Run: headless pygame with SDL's dummy video driver; simulated clock (each Clock.tick advances the game by its frame time, no real sleeping); random seed 0; keys injected as events and as key.get_pressed() state; no mouse input.
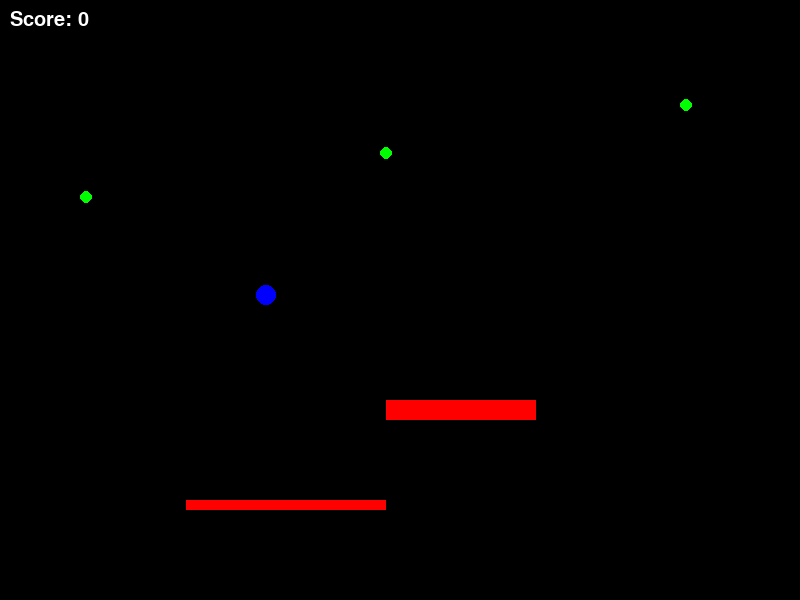
Frame 1 of 2 · flips 1–60 · no input
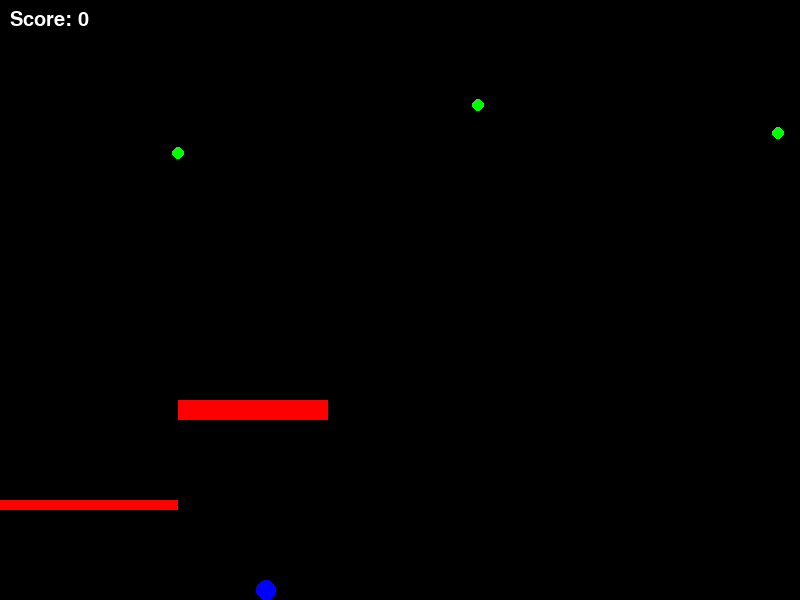
Frame 2 of 2 · flips 61–180 · tapped SPACE, RETURN · held RIGHT (→), D (game ended)

The pygame program that drew these frames:

import pygame
import random
import math
import sys

# Initialisation globale de pygame
pygame.init()

# Configuration de l'écran
WIDTH, HEIGHT = 800, 600
screen = pygame.display.set_mode((WIDTH, HEIGHT))
pygame.display.set_caption("Spidey Hook")
clock = pygame.time.Clock()

# Couleurs
WHITE = (255, 255, 255)
BLACK = (0, 0, 0)
BLUE = (0, 0, 255)
RED = (255, 0, 0)

# Polices
small_font = pygame.font.SysFont("Arial", 30)

# Constantes du jeu
MASS = 0.05
GRAVITATIONAL_CONST = 9.81
GRAVITY = MASS * GRAVITATIONAL_CONST
SPACE_BETWEEN_ROPES = 300
CAMERA_OFFSET = WIDTH // 3
ON_GROUND = False

class Rope:
    def __init__(self, x, y):
        self.anchor = pygame.Vector2(x, y)
        self.length = None

    def attach(self, ball):
        self.length = (ball.pos - self.anchor).length()
        ball.is_attached, ball.attached_rope = True, self
        ball.initial_velocity = ball.velocity.length()

    def update(self, ball):
        if ball.is_attached and ball.attached_rope == self:
            direction = ball.pos - self.anchor
            distance = direction.length()
            if distance > self.length:
                ball.pos = self.anchor + direction.normalize() * self.length

    def draw(self, screen, ball, camera_x):
        if ball.is_attached and ball.attached_rope == self:
            pygame.draw.line(screen, WHITE,
                             (self.anchor.x - camera_x, self.anchor.y),
                             (ball.pos.x - camera_x, ball.pos.y), 3)
        pygame.draw.circle(screen, (0, 255, 0), (self.anchor.x - camera_x, self.anchor.y), 6)

class Ball:
    def __init__(self, x, y, radius=10):
        self.pos = pygame.Vector2(x, y)
        self.radius = radius
        self.velocity = pygame.Vector2(8, 5)
        self.is_attached = False
        self.attached_rope = None
        self.state = ON_GROUND
        self.mass = 1.0


    def update(self, keys, platforms):
        if keys[pygame.K_SPACE]:
            if not self.is_attached:
                closest_rope = min(ropes, key=lambda rope: abs(rope.anchor.x - self.pos.x))
                closest_rope.attach(self)
        else:
            self.is_attached = False
            self.attached_rope = None

        if self.is_attached:
            direction = self.pos - self.attached_rope.anchor
            distance = direction.length()
            if distance > 0:
                direction.normalize_ip()
                theta = math.atan2(direction.x, direction.y)
                force_tangential = self.mass * GRAVITY * math.sin(theta)
                tangent = pygame.Vector2(-direction.y, direction.x)
                self.velocity += tangent * force_tangential
                self.pos += self.velocity
                current_distance = (self.pos - self.attached_rope.anchor).length()
                if abs(current_distance - self.attached_rope.length) > 1:
                    correction = direction * (self.attached_rope.length - current_distance)
                    self.pos += correction
                    self.velocity -= direction * direction.dot(self.velocity)
        else:
            self.velocity.y += GRAVITY
            self.pos += self.velocity

        if self.pos.y >= HEIGHT - self.radius:
            self.pos.y = HEIGHT - self.radius
            self.velocity.y = 0
            self.state = ON_GROUND

        for platform in platforms:
            if platform.rect.colliderect(pygame.Rect(self.pos.x - self.radius, self.pos.y - self.radius,
                                                   self.radius * 2, self.radius * 2)):
                self.velocity.y = -self.velocity.y * 1.3
                self.state = ON_GROUND
                self.is_attached = False

    def draw(self, screen, camera_x):
        pygame.draw.circle(screen, BLUE, (self.pos.x - camera_x, self.pos.y), self.radius)

class Platform:
    def __init__(self, x, y, width, height):
        self.rect = pygame.Rect(x, y, width, height)

    def draw(self, screen, camera_x):
        pygame.draw.rect(screen, RED, self.rect.move(-camera_x, 0))

def generate_rope_chain():
    return [Rope(WIDTH // 2 + i * SPACE_BETWEEN_ROPES, HEIGHT // 4 + random.randint(-50, 50)) for i in range(2)]

def generate_platforms():
    return [
        Platform(100, 400, 150, 10),
        Platform(300, 400, 200, 20),
        Platform(200, 400, 150, 20),
        Platform(800, 500, 200, 10),
        Platform(1000, 400, 150, 20),
        Platform(3000, 400, 100, 20)
    ]

# Initialisation des objets du jeu
ball = Ball(WIDTH // 2, HEIGHT // 2)
ropes = generate_rope_chain()
platforms = generate_platforms()
camera_x = 0
score = 0
score_increased = False

# Boucle principale du jeu
running = True
while running:
    for event in pygame.event.get():
        if event.type == pygame.QUIT:
            running = False


    keys = pygame.key.get_pressed()
    ball.update(keys, platforms)
    camera_x = ball.pos.x - CAMERA_OFFSET

    for rope in ropes:
        rope.update(ball)

    if ropes[-1].anchor.x - camera_x < WIDTH:
        ropes.append(Rope(ropes[-1].anchor.x + SPACE_BETWEEN_ROPES, HEIGHT // 4 + random.randint(-50, 50)))

    if ball.is_attached and ball.attached_rope and not score_increased:
        score += 1
        score_increased = True

    if not ball.is_attached:
        score_increased = False

    if ball.pos.y >= HEIGHT - ball.radius:
        running = False
    screen.fill(BLACK)
    for rope in ropes:
        rope.draw(screen, ball, camera_x)
    ball.draw(screen, camera_x)
    for platform in platforms:
        platform.draw(screen, camera_x)

    score_text = small_font.render(f'Score: {score}', True, WHITE)
    screen.blit(score_text, (10, 10))

    pygame.display.flip()
    clock.tick(60)

pygame.quit()
sys.exit()
